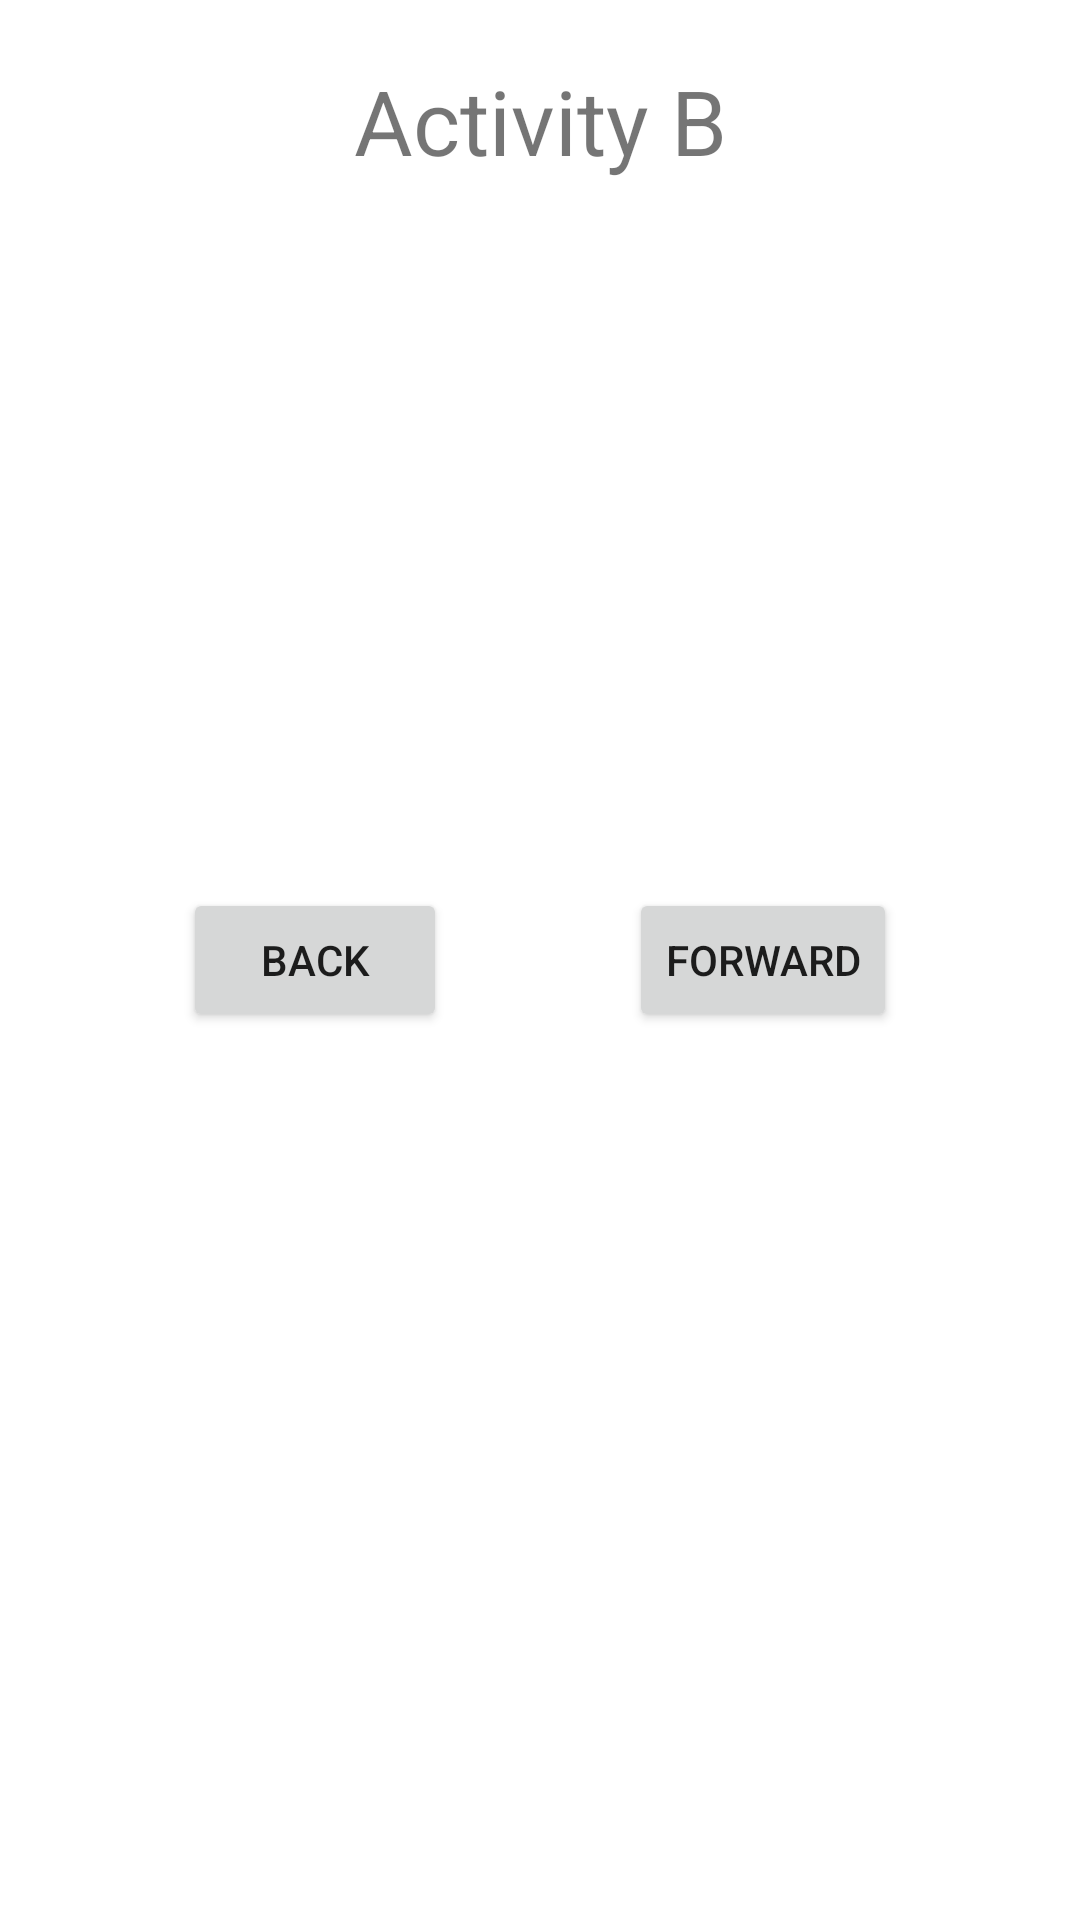

Here is an Android app screen rendered from its layout file. Give the layout XML and the strings, colors and styles it references.
<!-- AndroidManifest.xml: application theme Theme.MyEmptyApplication -->
<!-- res/layout/activity_b.xml -->
<?xml version="1.0" encoding="utf-8"?>
<androidx.constraintlayout.widget.ConstraintLayout xmlns:android="http://schemas.android.com/apk/res/android"
    xmlns:app="http://schemas.android.com/apk/res-auto"
    xmlns:tools="http://schemas.android.com/tools"
    android:layout_width="match_parent"
    android:layout_height="match_parent"
    tools:context=".ActivityB">

    <TextView
        android:id="@+id/textView"
        app:layout_constraintStart_toStartOf="parent"
        app:layout_constraintEnd_toEndOf="parent"
        app:layout_constraintTop_toTopOf="parent"
        android:layout_marginTop="20dp"
        android:layout_width="wrap_content"
        android:layout_height="wrap_content"
        android:textSize="30sp"
        android:text="Activity B" />

    <Button
        android:id="@+id/buttonBack"
        android:layout_width="wrap_content"
        android:layout_height="wrap_content"
        android:text="Back"
        app:layout_constraintBottom_toBottomOf="parent"
        app:layout_constraintEnd_toStartOf="@+id/buttonForward"
        app:layout_constraintHorizontal_bias="0.5"
        app:layout_constraintStart_toStartOf="parent"
        android:onClick="onBackClick"
        app:layout_constraintTop_toTopOf="parent" />

    <Button
        android:id="@+id/buttonForward"
        android:layout_width="wrap_content"
        android:layout_height="wrap_content"
        android:onClick="onForwardClick"
        android:text="Forward"
        app:layout_constraintBottom_toBottomOf="parent"
        app:layout_constraintEnd_toEndOf="parent"
        app:layout_constraintHorizontal_bias="0.5"
        app:layout_constraintStart_toEndOf="@+id/buttonBack"
        app:layout_constraintTop_toTopOf="parent" />

</androidx.constraintlayout.widget.ConstraintLayout>
<!-- resources referenced by this layout -->
<resources>
  <style name="Theme.MyEmptyApplication" parent="Theme.MaterialComponents.DayNight.NoActionBar">
          
          <item name="colorPrimary">@color/purple_500</item>
          <item name="colorPrimaryVariant">@color/purple_700</item>
          <item name="colorOnPrimary">@color/white</item>
          
          <item name="colorSecondary">@color/teal_200</item>
          <item name="colorSecondaryVariant">@color/teal_700</item>
          <item name="colorOnSecondary">@color/black</item>
          
          <item name="android:statusBarColor" tools:targetApi="l">?attr/colorPrimaryVariant</item>
          
      </style>
  <color name="purple_500">#FF6200EE</color>
  <color name="purple_700">#FF3700B3</color>
  <color name="white">#FFFFFFFF</color>
  <color name="teal_200">#FF03DAC5</color>
  <color name="teal_700">#FF018786</color>
  <color name="black">#FF000000</color>
</resources>
